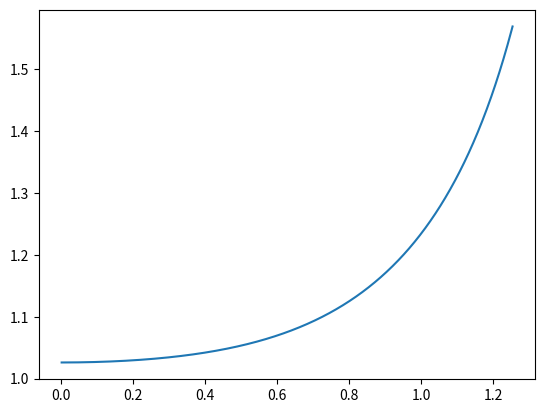

Source code (Python): (Note: this script raises an exception after producing the figure.)
import math
import numpy as np
import matplotlib.pyplot as plt 

# Determinacion de algoritmo simpson para el integrando

def function(u,phi):            # funcion integrando

    denominador = np.cos(phi-(u**2))-np.cos(phi)
    return u/np.sqrt(denominador)

phi = np.sqrt(np.pi/2)
u = np.flip(np.linspace(phi,0,1000,endpoint=False))
plt.plot(u, function(u,phi) , label = 'integrando')

def trapecio(phi,N):            # aproximacion por trapecio, N entero

    # valor del paso
    h = math.sqrt(phi)/N

    k = 1                       # no evaluamos el integrando en 0 porque se infedine
    suma = 0                    # valor suma
    while k <= N:
        if k == N:              # no evaluamos el principio
            suma += function(k*h,phi)
        else:
            suma += 2*function(k*h,phi)
        k += 1
    return suma*h/2

trapecio(math.pi/4,100)

# uso de simpson para distintos phi's y N's de manera recursiva
# simpson(2N) = (4*trapecio(2N)-trapecio(N))/3

phi = np.flip(np.linspace(math.pi/2,0,1000,endpoint=False))   # grilla de phi's, sin el 0

integrales = []             # guarda las integrales para distintos phi's

#for i in range(1,len(phi)):
#    N = 20
#    simpson_2N = 0
 #   simpson_4N = 1
  #  error = 1
   # while error > 0.01:
    #    simpson_4N =  (4*trapecio(phi[i],2*N+2)-trapecio(phi[i],N+1))/3
     #   error = math.fabs(simpson_2N-simpson_4N)/simpson_4N)
      #  if error <= 0.01:
       #     integrales.append(simpson_4N)
        #else:
         #   simpson_2N = simpson_4N
          #  N = 2*N
   # i += 1     

# iteracion de integrales

for i in range(len(phi)):
    N = 100
    p = phi[i]
    trap_N = trapecio(p,N)
    trap_2N = trapecio(p,2*N)
    trap_4N = trapecio(p, 4*N)
    error = 1
    while error > 0.01:
        error = math.fabs((4*trap_4N-5*trap_2N+trap_N)/(4*trap_2N-trap_N))
        N = 2*N
        trap_N = trap_2N
        trap_2N = trap_4N
        trap_4N = trapecio(p, 4*N)
    integrales.append((4*trap_4N-trap_2N)/3)

I = np.asanyarray(integrales)
T_To = (2*math.sqrt(2)/math.pi)*I

from scipy import integrate

T_To[500]

#sp.integrate.trapz()

#################################################

def trap_scipy(phi,N):
    i = 1                   # indice cambiante, no toma el punto inicial
    fx = []
    h = math.sqrt(phi)/N
    while i <= N:
        fx.append(function(i*h,phi))
        i += 1
    return integrate.trapz(fx,dx=h)

integrales2 = [[],[]]

for i in range(len(phi)):
    N = 200
    p = phi[i]
    h = math.sqrt(p)/N
    y = lambda u: function(u,p)
    integrales2[0].append(trap_scipy(p,N))
    integrales2[1].append(integrate.quad(y,h,math.sqrt(p))[0]) 

integrales2[1]

A = np.asanyarray(integrales2[0])
B = np.asanyarray(integrales2[1])

diff1 = (2*math.sqrt(2)/math.pi)*np.abs(A-I)
diff2 = (2*math.sqrt(2)/math.pi)*np.abs(B-I)

plt.slf()
plt.plot(phi, diff1, color='g', label="diff trapecio")
plt.plot(phi, diff2, color='b', label="diff quad")
plt.legend(loc='lower left')